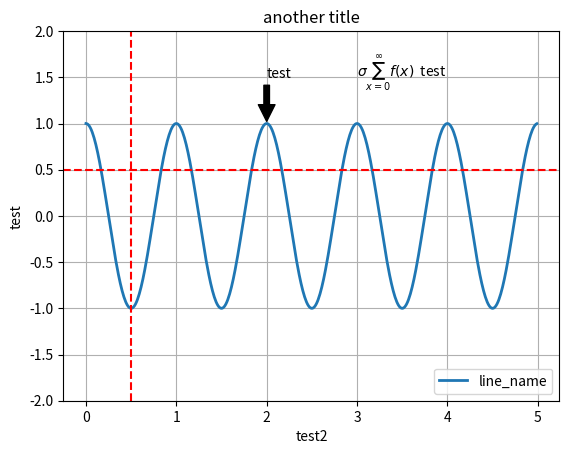

This chart was generated by the following Python code:
import matplotlib.pyplot as plt
import numpy as np

ax = plt.subplot()

t = np.arange(0.0, 5.0, 0.01)
s = np.cos(2*np.pi*t)
line, = ax.plot(t, s, lw=2)
ax.set_ylim(-2, 2)
ax.axhline(y=0.5, color='r', linestyle='--') #horizontal line
ax.axvline(x=0.5, color='r', linestyle='--') #vertical line
#here we exercise all different sorts of annotation powers

ax.text(3, 1.5, r"$\sigma \sum_{x = 0}^\infty f(x)$  test")

ax.annotate('test', xy=(2, 1), xytext=(2, 1.5),
             arrowprops=dict(facecolor='black', shrink=0.05),
             )
ax.grid() #use plt.grid() if the grids don't show up
ax.legend([line], ["line_name"])
ax.set_ylabel("test")
ax.set_xlabel("test2")
ax.set_title("another title")

plt.show()